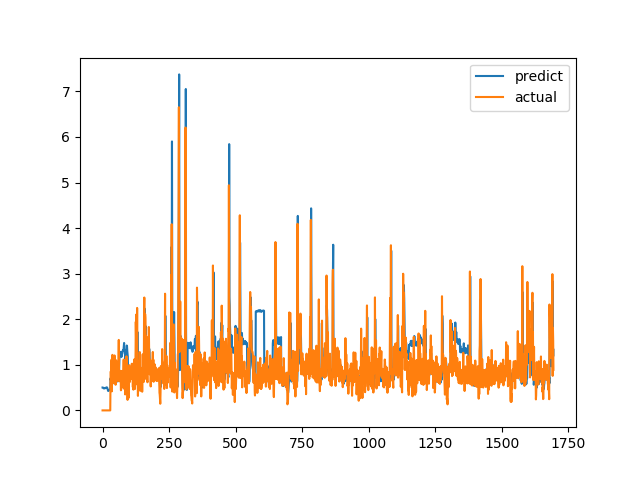

The data file committed next to this chart (first rows):
predict, actual
0.5022, 0.0
0.5026, 0.0
0.4992, 0.0
0.4895, 0.0
0.4832, 0.0
0.4855, 0.0
0.4847, 0.0
0.4866, 0.0
0.4836, 0.0
0.4892, 0.0
0.4954, 0.0
0.4889, 0.0
0.493, 0.0
0.4995, 0.0
0.5034, 0.0
0.5078, 0.0
0.5068, 0.0
0.5011, 0.0
0.4903, 0.0
0.4633, 0.0
0.4466, 0.0
0.4272, 0.0
0.4272, 0.0
0.4307, 0.0
0.4385, 0.0
0.4495, 0.0
0.451, 0.0
0.4573, 0.0
0.4678, 0.0
0.4743, 0.0
0.7052, 0.6915
0.662, 0.8558
0.6891, 0.7094
0.7584, 1.015
0.6876, 1.116
0.8018, 0.4183
0.8666, 1.002
0.582, 1.219
0.7974, 1.143
0.891, 0.6528
0.8593, 0.6747
0.6798, 0.601
0.6981, 0.6695
0.6624, 0.6538
0.6895, 0.7814
0.6774, 1.206
0.7187, 0.8469
0.891, 0.8286
0.7489, 0.6482
0.7509, 0.5624
0.6899, 0.7183
0.629, 1.1
0.6523, 0.9542
0.7936, 0.729
0.7464, 0.6694
0.6702, 0.8631
0.6377, 0.6465
0.7325, 0.8223
0.6402, 0.9236
0.7027, 0.8301
... 1,636 more rows
